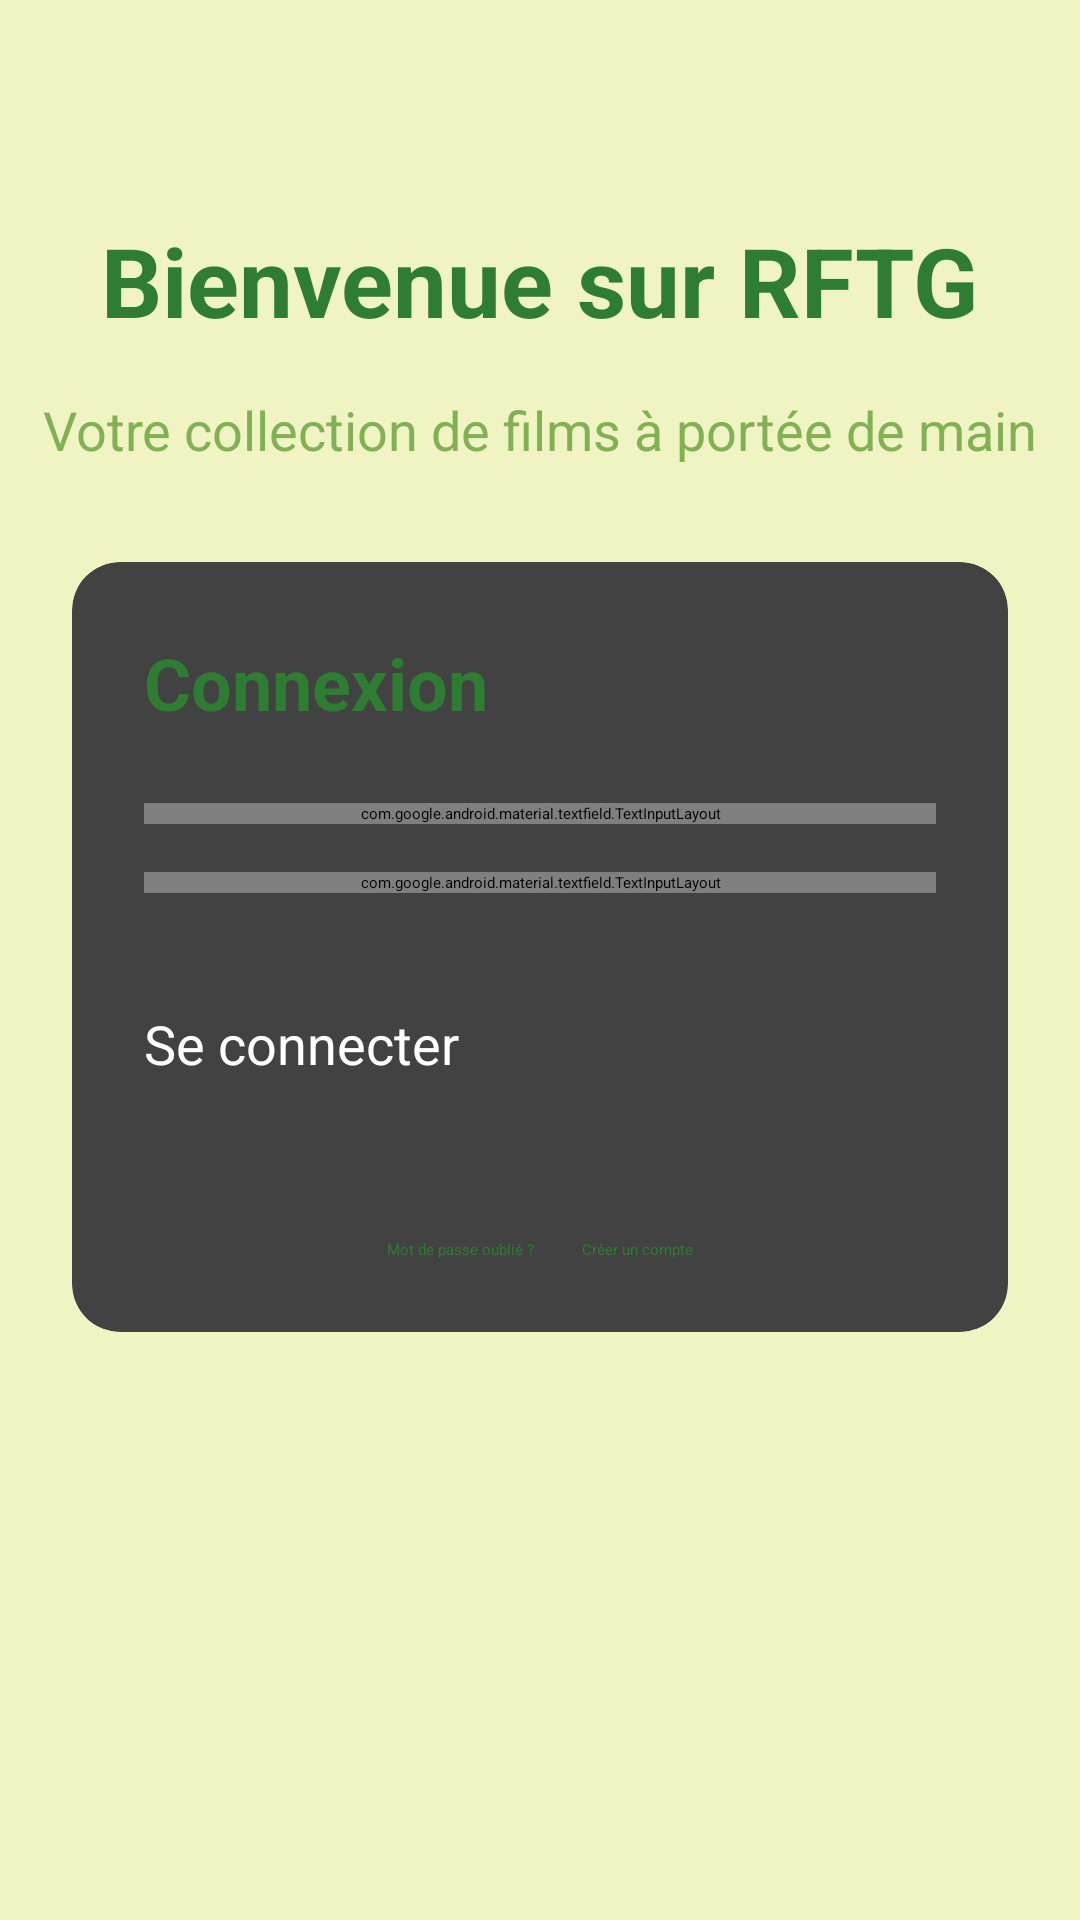

Android layout source for this screen:
<!-- AndroidManifest.xml: application theme Theme.Appli20240829 -->
<!-- res/layout/activity_main.xml -->
<?xml version="1.0" encoding="utf-8"?>
<androidx.constraintlayout.widget.ConstraintLayout xmlns:android="http://schemas.android.com/apk/res/android"
    xmlns:app="http://schemas.android.com/apk/res-auto"
    xmlns:tools="http://schemas.android.com/tools"
    android:layout_width="match_parent"
    android:layout_height="match_parent"
    android:background="#F0F4C3">

    <TextView
        android:id="@+id/welcomeText"
        android:layout_width="wrap_content"
        android:layout_height="wrap_content"
        android:text="Bienvenue sur RFTG"
        android:textSize="32sp"
        android:textStyle="bold"
        android:textColor="#2E7D32"
        android:layout_marginTop="72dp"
        app:layout_constraintEnd_toEndOf="parent"
        app:layout_constraintStart_toStartOf="parent"
        app:layout_constraintTop_toTopOf="parent" />

    <TextView
        android:id="@+id/welcomeSubtitle"
        android:layout_width="wrap_content"
        android:layout_height="wrap_content"
        android:text="Votre collection de films à portée de main"
        android:textSize="18sp"
        android:textColor="#689F38"
        android:alpha="0.8"
        app:layout_constraintTop_toBottomOf="@id/welcomeText"
        app:layout_constraintStart_toStartOf="parent"
        app:layout_constraintEnd_toEndOf="parent"
        android:layout_marginTop="16dp" />

    <androidx.cardview.widget.CardView
        android:layout_width="match_parent"
        android:layout_height="wrap_content"
        app:cardCornerRadius="16dp"
        app:cardElevation="12dp"
        android:layout_marginStart="24dp"
        android:layout_marginEnd="24dp"
        android:layout_marginTop="32dp"
        app:layout_constraintTop_toBottomOf="@id/welcomeSubtitle"
        app:layout_constraintStart_toStartOf="parent"
        app:layout_constraintEnd_toEndOf="parent">

        <LinearLayout
            android:layout_width="match_parent"
            android:layout_height="wrap_content"
            android:orientation="vertical"
            android:padding="24dp">

            <TextView
                android:layout_width="wrap_content"
                android:layout_height="wrap_content"
                android:layout_marginBottom="24dp"
                android:text="Connexion"
                android:textColor="#2E7D32"
                android:textSize="24sp"
                android:textStyle="bold" />

            <com.google.android.material.textfield.TextInputLayout
                style="@style/Widget.MaterialComponents.TextInputLayout.OutlinedBox"
                android:layout_width="match_parent"
                android:layout_height="wrap_content"
                android:layout_marginBottom="16dp"
                app:boxStrokeColor="#2E7D32">

                <EditText
                    android:id="@+id/editTextUsername"
                    android:layout_width="match_parent"
                    android:layout_height="wrap_content"
                    android:drawableStart="@drawable/ic_username"
                    android:drawablePadding="8dp"
                    android:hint="Nom d'utilisateur"
                    android:inputType="text" />
            </com.google.android.material.textfield.TextInputLayout>

            <com.google.android.material.textfield.TextInputLayout
                style="@style/Widget.MaterialComponents.TextInputLayout.OutlinedBox"
                android:layout_width="match_parent"
                android:layout_height="wrap_content"
                android:layout_marginBottom="24dp"
                app:boxStrokeColor="#2E7D32"
                app:passwordToggleEnabled="true">

                <EditText
                    android:id="@+id/editTextPassword"
                    android:layout_width="match_parent"
                    android:layout_height="wrap_content"
                    android:drawableStart="@drawable/ic_password"
                    android:drawablePadding="8dp"
                    android:hint="Mot de passe"
                    android:inputType="textPassword" />
            </com.google.android.material.textfield.TextInputLayout>

            <Button
                android:id="@+id/buttonLogin"
                android:layout_width="match_parent"
                android:layout_height="wrap_content"
                android:backgroundTint="#43A047"
                android:paddingTop="14dp"
                android:paddingBottom="14dp"
                android:text="Se connecter"
                android:textColor="@android:color/white"
                android:textSize="18sp" />

            <TextView
                android:id="@+id/textViewError"
                android:layout_width="wrap_content"
                android:layout_height="wrap_content"
                android:layout_gravity="center"
                android:layout_marginTop="16dp"
                android:textColor="@android:color/holo_red_dark" />

            <LinearLayout
                android:layout_width="match_parent"
                android:layout_height="wrap_content"
                android:layout_marginTop="16dp"
                android:gravity="center"
                android:orientation="horizontal">

                <TextView
                    android:id="@+id/textViewForgotPassword"
                    android:layout_width="wrap_content"
                    android:layout_height="wrap_content"
                    android:layout_marginEnd="16dp"
                    android:clickable="true"
                    android:focusable="true"
                    android:text="Mot de passe oublié ?"
                    android:textColor="#2E7D32" />

                <TextView
                    android:id="@+id/textViewCreateAccount"
                    android:layout_width="wrap_content"
                    android:layout_height="wrap_content"
                    android:clickable="true"
                    android:focusable="true"
                    android:text="Créer un compte"
                    android:textColor="#2E7D32" />
            </LinearLayout>
        </LinearLayout>
    </androidx.cardview.widget.CardView>
</androidx.constraintlayout.widget.ConstraintLayout>
<!-- resources referenced by this layout -->
<resources>
  <!-- drawable ic_password (drawable) -->
  <vector xmlns:android="http://schemas.android.com/apk/res/android"
      android:width="24dp"
      android:height="24dp"
      android:viewportWidth="24"
      android:viewportHeight="24">
      <path
          android:fillColor="#2E7D32"
          android:pathData="M7,14L5,14L5,5L7,5L7,14ZM11,14L9,14L9,5L11,5L11,14ZM15,14L13,14L13,5L15,5L15,14ZM19,14L17,14L17,5L19,5L19,14Z" />
  </vector>
  <!-- drawable ic_username (drawable) -->
  <vector xmlns:android="http://schemas.android.com/apk/res/android"
      android:width="24dp"
      android:height="24dp"
      android:viewportWidth="24"
      android:viewportHeight="24">
      <path
          android:fillColor="#2E7D32"
          android:pathData="M12,2C6.48,2 2,6.48 2,12s4.48,10 10,10 10,-4.48 10,-10S17.52,2 12,2zM12,5c1.66,0 3,1.34 3,3s-1.34,3 -3,3 -3,-1.34 -3,-3 1.34,-3 3,-3zM12,18.5c-2.33,0 -4.32,-1.45 -5.16,-3.5c-0.28,-0.65 0.05,-1.4 0.7,-1.68 2.11,-0.81 4.69,-0.81 6.8,0 0.65,0.28 0.98,1.03 0.7,1.68 -0.83,2.05 -2.82,3.5 -5.14,3.5z"/>
  </vector>
</resources>
